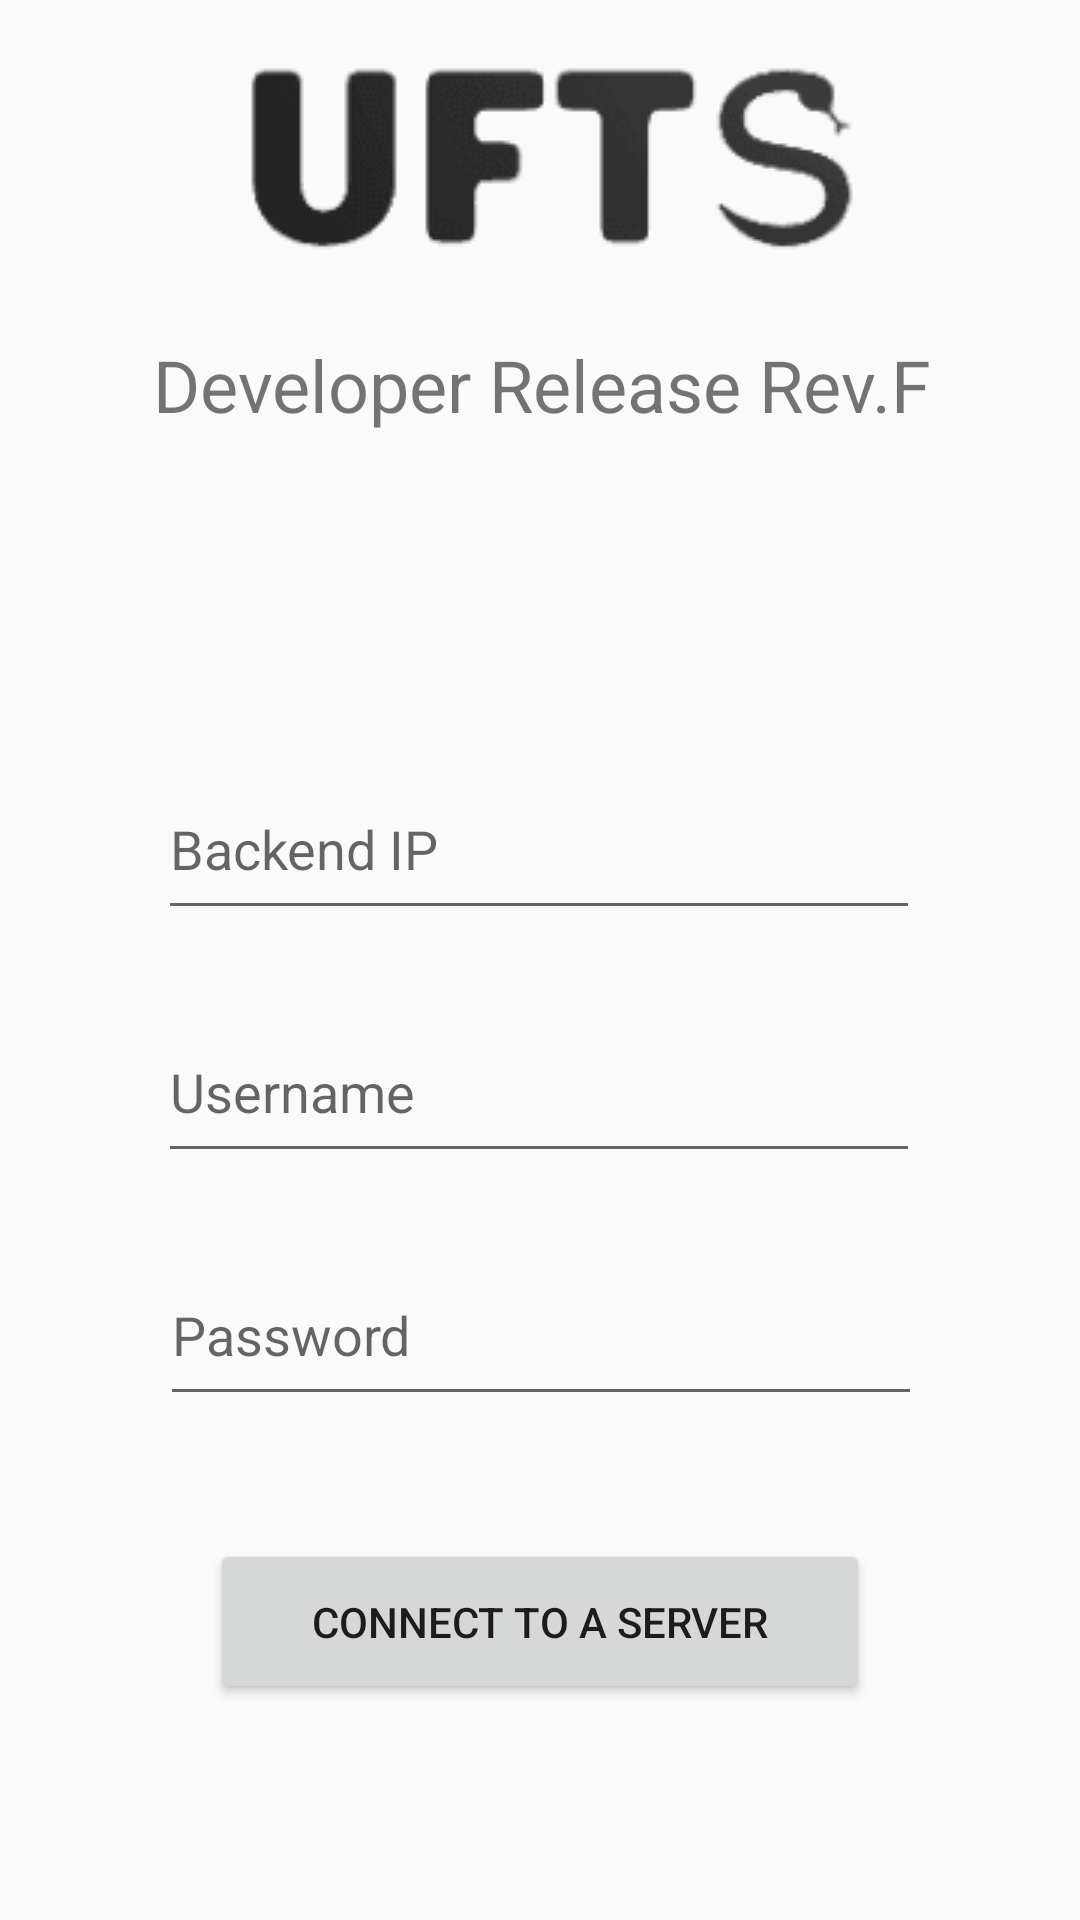

Here is an Android app screen rendered from its layout file. Give the layout XML and the strings, colors and styles it references.
<!-- AndroidManifest.xml: application theme Theme.UFTS_Mobile -->
<!-- res/layout/loginwindow.xml -->
<?xml version="1.0" encoding="utf-8"?>
<androidx.constraintlayout.widget.ConstraintLayout xmlns:android="http://schemas.android.com/apk/res/android"
    xmlns:app="http://schemas.android.com/apk/res-auto"
    xmlns:tools="http://schemas.android.com/tools"
    android:layout_width="match_parent"
    android:layout_height="match_parent">

    <TextView
        android:id="@+id/tw1"
        android:layout_width="wrap_content"
        android:layout_height="wrap_content"
        android:layout_marginTop="112dp"
        android:text="@string/UFTSLoginText"
        android:textSize="24sp"
        app:layout_constraintEnd_toEndOf="parent"
        app:layout_constraintHorizontal_bias="0.506"
        app:layout_constraintStart_toStartOf="parent"
        app:layout_constraintTop_toTopOf="parent" />

    <TextView
        android:id="@+id/tw2"
        android:layout_width="wrap_content"
        android:layout_height="wrap_content"
        android:text="@string/achtung"
        android:textSize="16sp"
        android:visibility="invisible"
        app:layout_constraintEnd_toEndOf="parent"
        app:layout_constraintStart_toStartOf="parent"
        app:layout_constraintTop_toBottomOf="@+id/tw1" />

    <EditText
        android:id="@+id/usrTB"
        android:layout_width="254dp"
        android:layout_height="57dp"
        android:layout_marginTop="168dp"
        android:ems="10"
        android:hint="@string/UFTSusrname"
        android:inputType="text"
        app:layout_constraintEnd_toEndOf="parent"
        app:layout_constraintHorizontal_bias="0.497"
        app:layout_constraintStart_toStartOf="parent"
        app:layout_constraintTop_toBottomOf="@+id/tw2" />

    <EditText
        android:id="@+id/pwdTB"
        android:layout_width="254dp"
        android:layout_height="57dp"
        android:layout_marginTop="24dp"
        android:ems="10"
        android:hint="@string/UFTSpwd"
        android:inputType="text|textPassword"
        app:layout_constraintEnd_toEndOf="parent"
        app:layout_constraintHorizontal_bias="0.503"
        app:layout_constraintStart_toStartOf="parent"
        app:layout_constraintTop_toBottomOf="@+id/usrTB" />

    <Button
        android:id="@+id/connect"
        android:layout_width="220dp"
        android:layout_height="55dp"
        android:layout_marginTop="41dp"
        android:text="@string/UFTScon"
        app:layout_constraintEnd_toEndOf="parent"
        app:layout_constraintStart_toStartOf="parent"
        app:layout_constraintTop_toBottomOf="@+id/pwdTB" />

    <ImageView
        android:id="@+id/imageView2"
        android:layout_width="wrap_content"
        android:layout_height="wrap_content"
        app:layout_constraintEnd_toEndOf="parent"
        app:layout_constraintStart_toStartOf="parent"
        app:layout_constraintTop_toTopOf="parent"
        app:srcCompat="@drawable/img" />

    <EditText
        android:id="@+id/ipTB"
        android:layout_width="254dp"
        android:layout_height="57dp"
        android:layout_marginBottom="24dp"
        android:ems="10"
        android:hint="@string/UFTSIP"
        android:inputType="text"
        app:layout_constraintBottom_toTopOf="@+id/usrTB"
        app:layout_constraintEnd_toEndOf="parent"
        app:layout_constraintHorizontal_bias="0.496"
        app:layout_constraintStart_toStartOf="parent" />
</androidx.constraintlayout.widget.ConstraintLayout>
<!-- resources referenced by this layout -->
<resources>
  <!-- drawable img: png bitmap (drawable, 1875 bytes) -->
  <string name="UFTSIP">Backend IP</string>
  <string name="UFTSLoginText">Developer Release Rev.F</string>
  <string name="UFTScon">Connect to a Server</string>
  <string name="UFTSpwd">Password</string>
  <string name="UFTSusrname">Username</string>
  <string name="achtung">NOT INTENDED FOR PUBLIC</string>
  <style name="Theme.UFTS_Mobile" parent="Base.Theme.UFTS_Mobile" />
  <style name="Base.Theme.UFTS_Mobile" parent="Theme.AppCompat.DayNight.NoActionBar">
          
          
      </style>
</resources>
